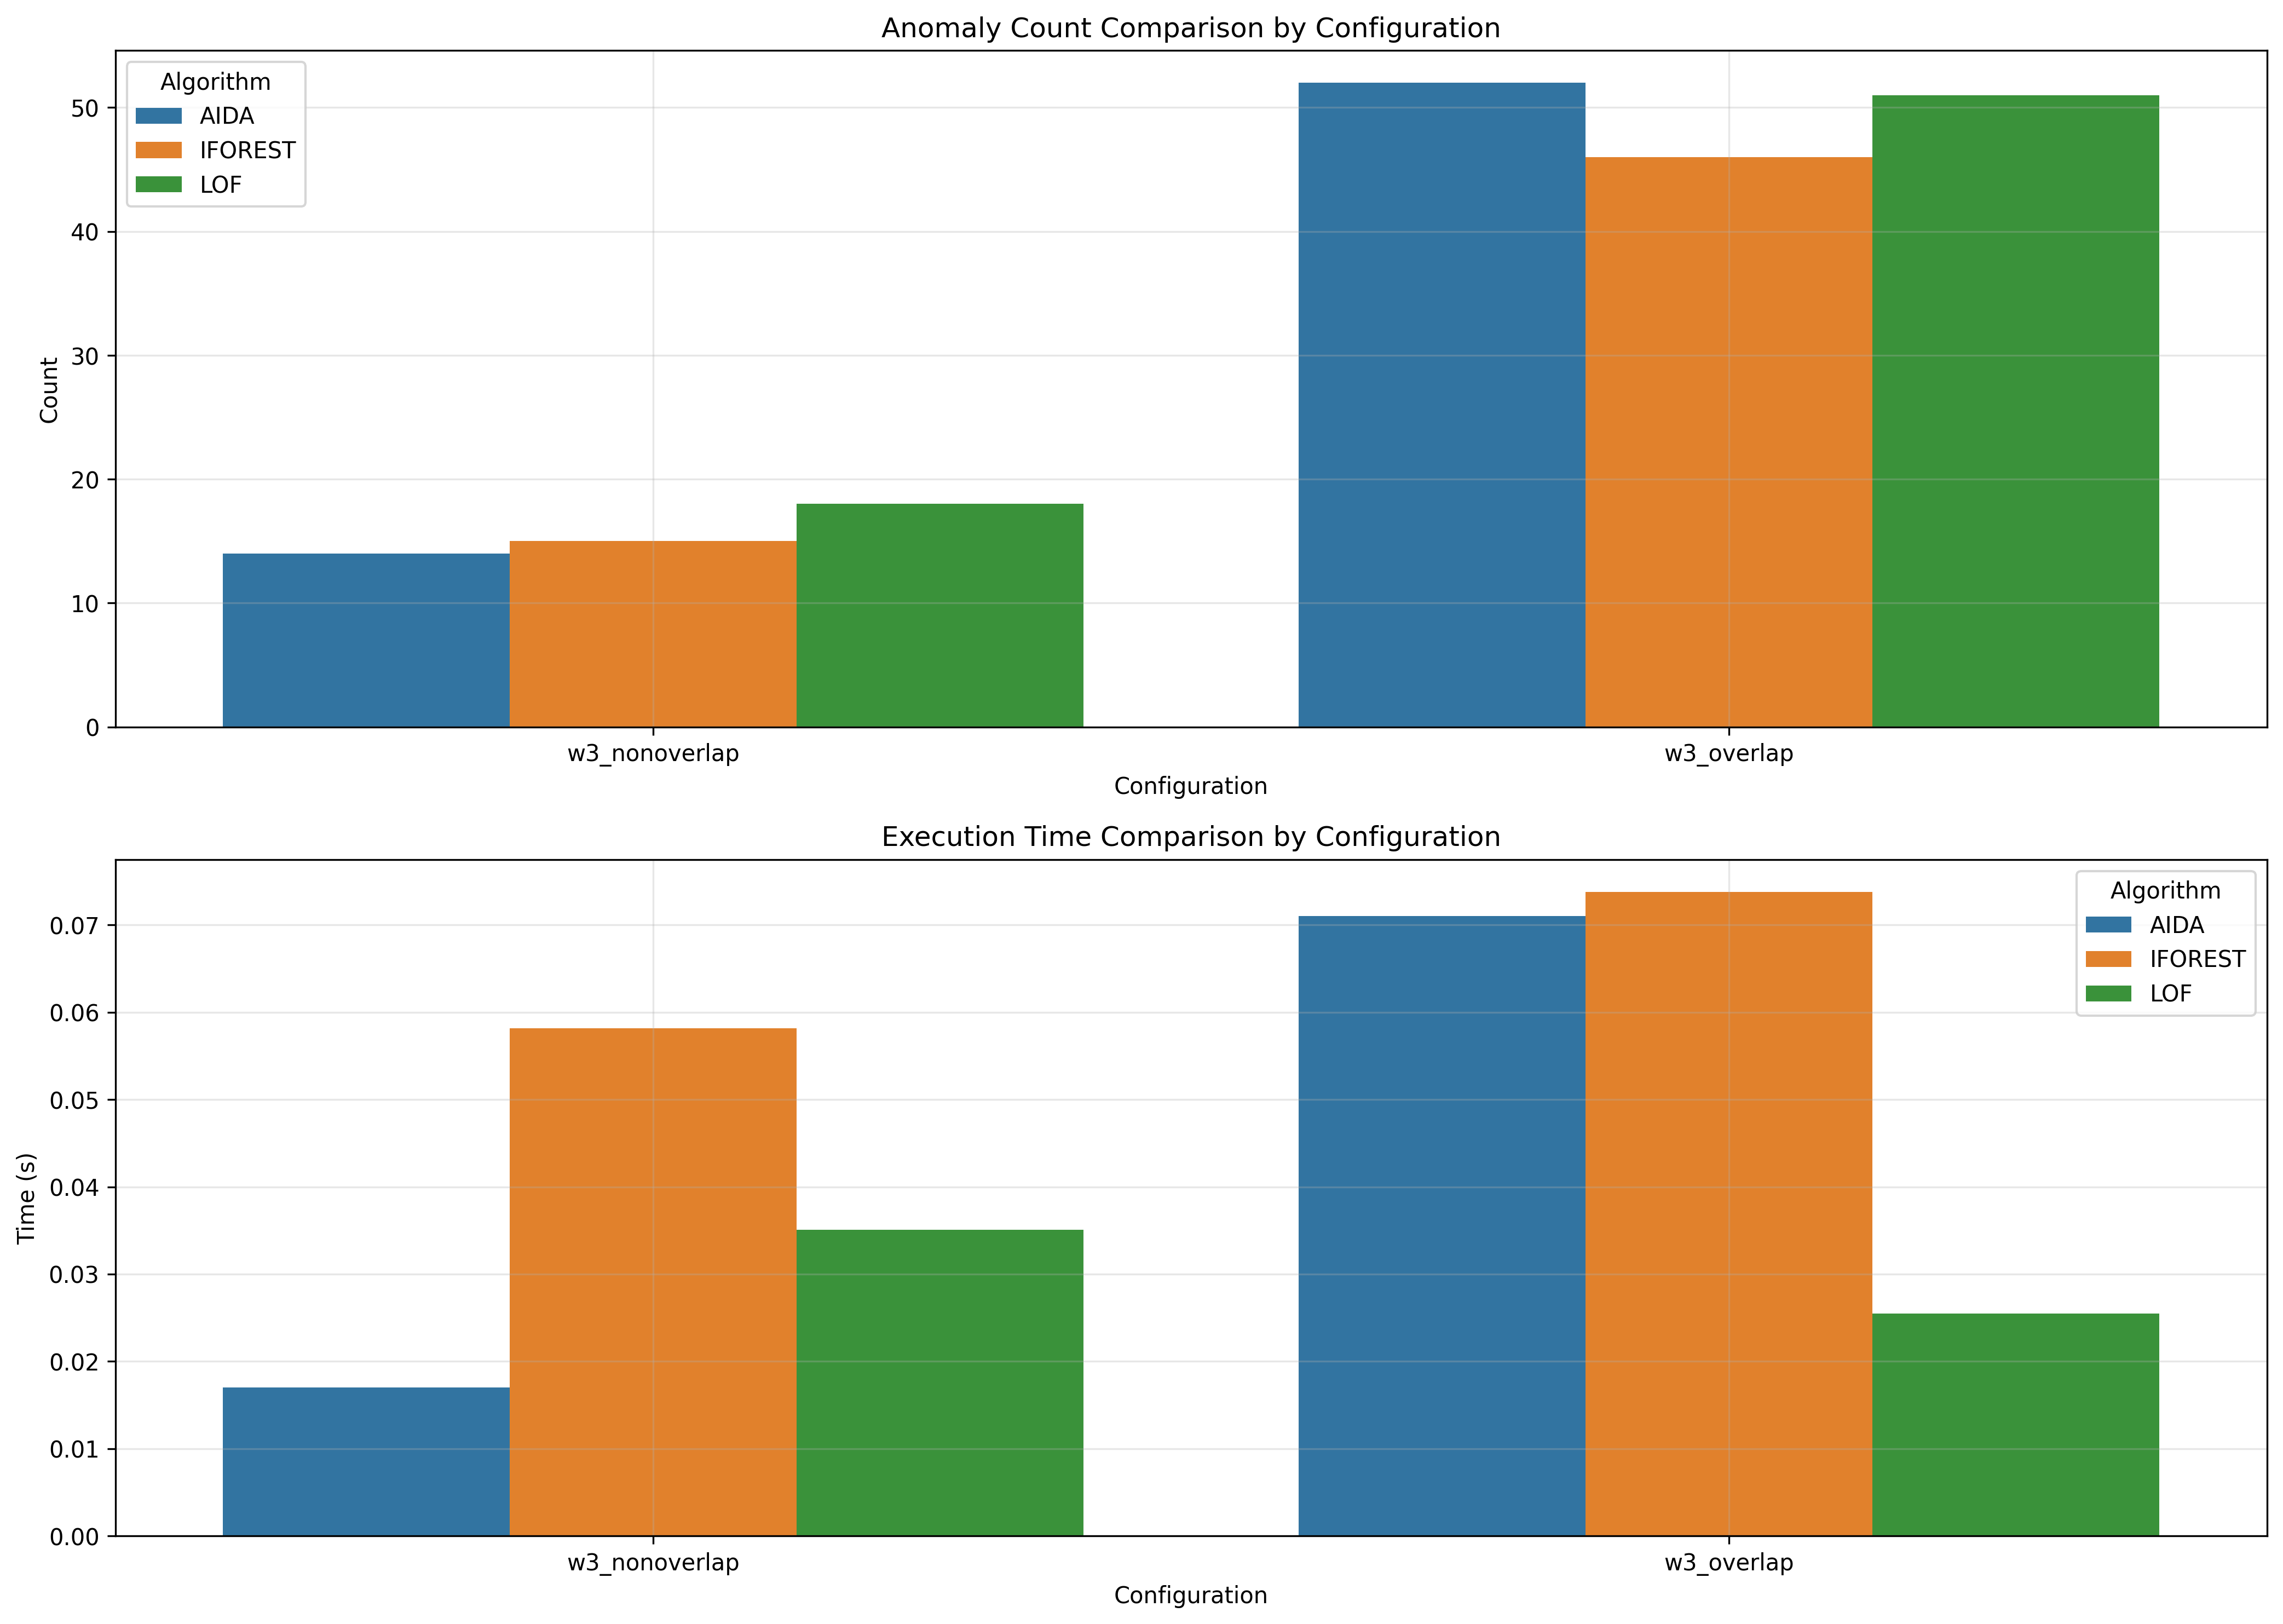

Values plotted in this chart, from the file beside it:
window_size, overlap_type, aida_count, iforest_count, lof_count, aida_time, iforest_time, lof_time
3, nonoverlap, 14, 15, 18, 0.017, 0.05813, 0.03509
3, overlap, 52, 46, 51, 0.071, 0.0738, 0.02551
